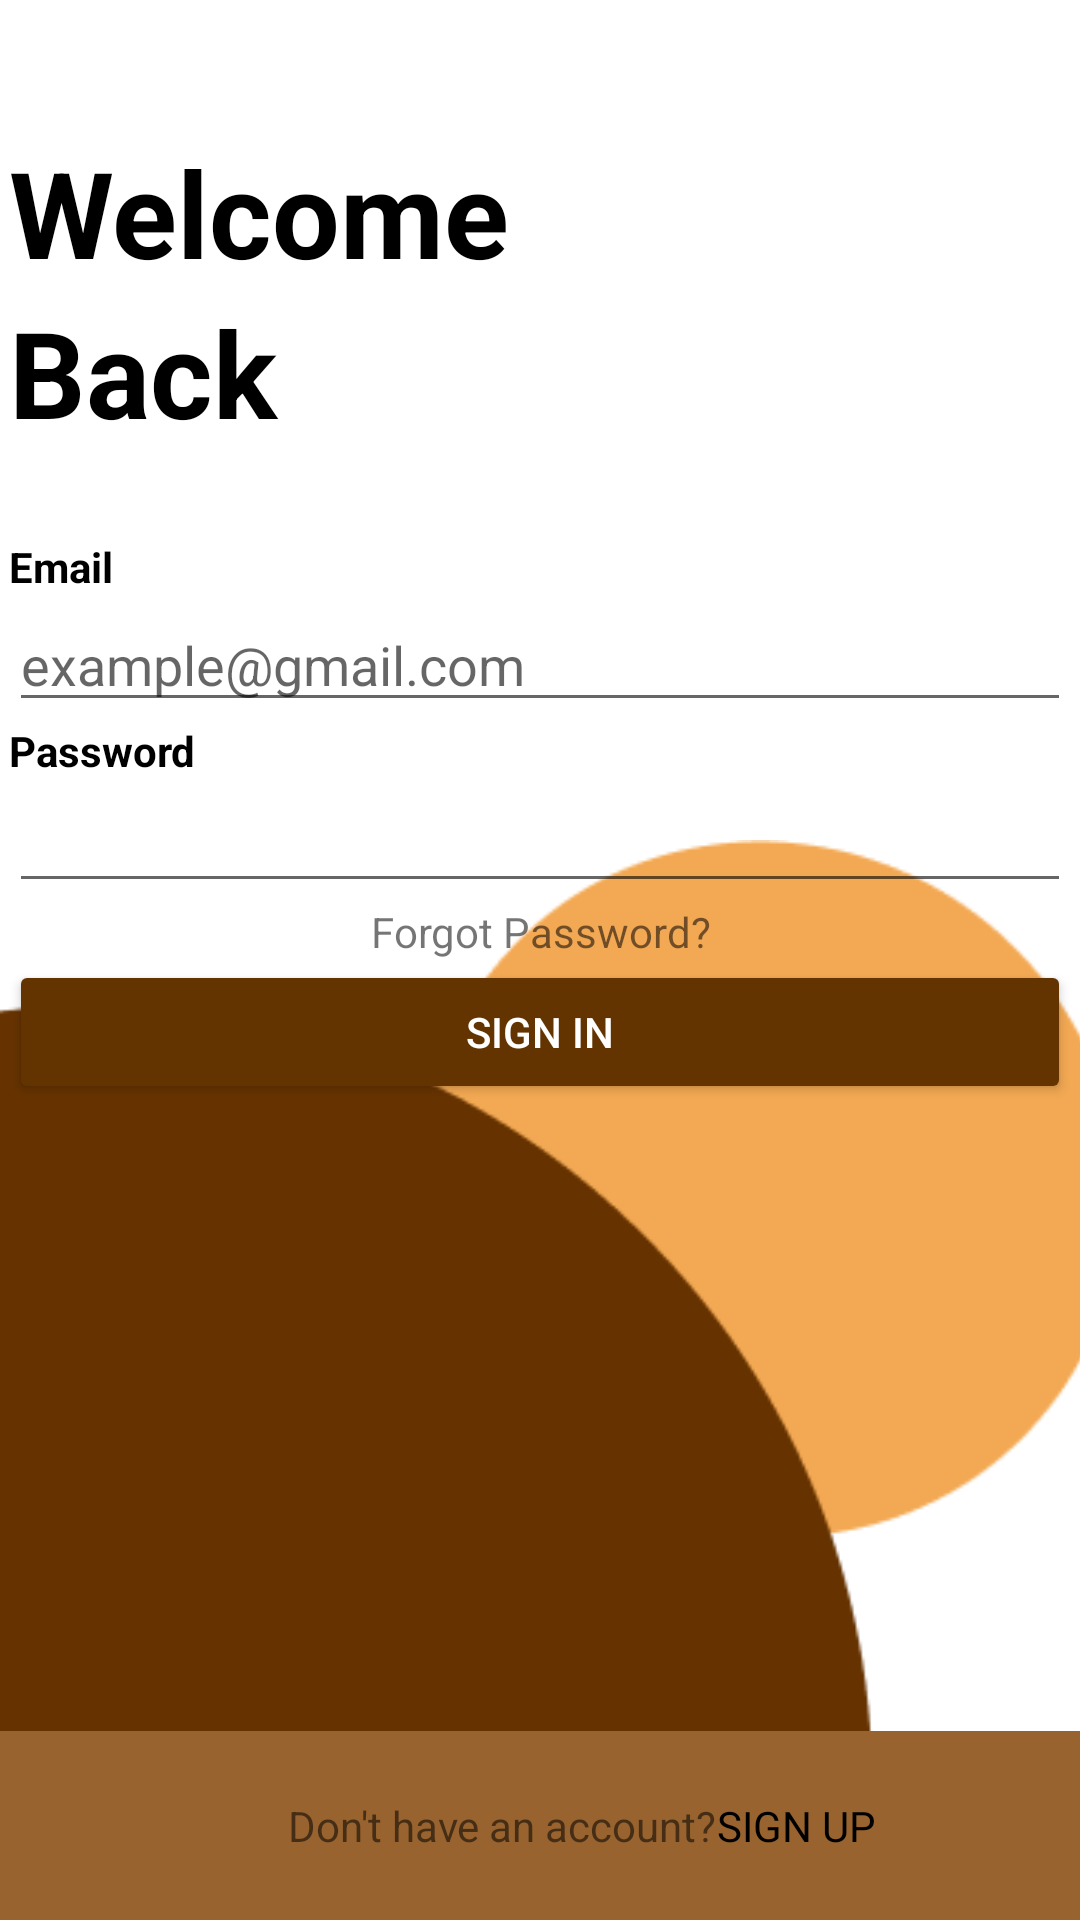

Here is an Android app screen rendered from its layout file. Give the layout XML and the strings, colors and styles it references.
<!-- AndroidManifest.xml: application theme Theme.Hewanku -->
<!-- res/layout/activity_main.xml -->
<?xml version="1.0" encoding="utf-8"?>
<androidx.constraintlayout.widget.ConstraintLayout xmlns:android="http://schemas.android.com/apk/res/android"
    xmlns:app="http://schemas.android.com/apk/res-auto"
    xmlns:tools="http://schemas.android.com/tools"
    android:layout_width="match_parent"
    android:layout_height="match_parent"
    tools:context=".LoginSystem.MainActivity">

    <ImageView
        android:layout_width="418dp"
        android:layout_height="233dp"
        android:layout_marginStart="48dp"
        android:contentDescription="@string/ini_shape"
        android:src="@drawable/ellipse_23"
        app:layout_constraintBottom_toBottomOf="parent"
        app:layout_constraintStart_toStartOf="parent"
        app:layout_constraintTop_toTopOf="parent"
        app:layout_constraintVertical_bias="0.688" />

    <ImageView
        android:layout_width="291dp"
        android:layout_height="306dp"
        android:contentDescription="@string/ini_shape"
        android:src="@drawable/ellipse_12"
        app:layout_constraintBottom_toBottomOf="parent"
        app:layout_constraintEnd_toEndOf="parent"
        app:layout_constraintHorizontal_bias="0.0"
        app:layout_constraintStart_toStartOf="parent"
        app:layout_constraintTop_toTopOf="parent"
        app:layout_constraintVertical_bias="1.0" />

    <EditText
        android:id="@+id/edt_email"
        android:layout_width="354dp"
        android:layout_height="wrap_content"
        android:inputType="textEmailAddress"
        android:lines="1"
        app:layout_constraintBottom_toBottomOf="parent"
        app:layout_constraintEnd_toEndOf="parent"
        app:layout_constraintHorizontal_bias="0.508"
        app:layout_constraintStart_toStartOf="parent"
        app:layout_constraintTop_toTopOf="parent"
        app:layout_constraintVertical_bias="0.333"
        android:hint="@string/example_gmail_com"
        />

    <TextView
        android:id="@+id/textView2"
        android:layout_width="354dp"
        android:layout_height="wrap_content"
        android:text="@string/password"
        android:textColor="@color/black"
        android:textStyle="bold"
        app:layout_constraintEnd_toEndOf="parent"
        app:layout_constraintHorizontal_bias="0.508"
        app:layout_constraintStart_toStartOf="parent"
        app:layout_constraintTop_toBottomOf="@+id/edt_email" />

    <EditText
        android:id="@+id/edt_password"
        android:layout_width="354dp"
        android:layout_height="wrap_content"
        android:inputType="textPassword"
        android:lines="1"
        app:layout_constraintBottom_toBottomOf="parent"
        app:layout_constraintEnd_toEndOf="parent"
        app:layout_constraintHorizontal_bias="0.508"
        app:layout_constraintStart_toStartOf="parent"
        app:layout_constraintTop_toBottomOf="@+id/textView2"
        app:layout_constraintVertical_bias="0.0" />

    <TextView
        android:id="@+id/textView4"
        android:layout_width="354dp"
        android:layout_height="wrap_content"
        android:text="@string/forgot"
        android:textAlignment="center"
        app:layout_constraintEnd_toEndOf="parent"
        app:layout_constraintHorizontal_bias="0.508"
        app:layout_constraintStart_toStartOf="parent"
        app:layout_constraintTop_toBottomOf="@+id/edt_password" />

    <Button
        android:id="@+id/btn_signIn"
        android:layout_width="354dp"
        android:layout_height="wrap_content"
        android:backgroundTint="#643400"
        android:text="@string/signIn"
        android:textColor="@color/white"
        app:layout_constraintEnd_toEndOf="parent"
        app:layout_constraintHorizontal_bias="0.508"
        app:layout_constraintStart_toStartOf="parent"
        app:layout_constraintTop_toBottomOf="@+id/textView4" />

    <TextView
        android:id="@+id/textView"
        android:layout_width="354dp"
        android:layout_height="wrap_content"
        android:text="@string/email"
        android:textColor="@color/black"
        android:textStyle="bold"
        app:layout_constraintBottom_toTopOf="@+id/edt_email"
        app:layout_constraintEnd_toEndOf="parent"
        app:layout_constraintHorizontal_bias="0.508"
        app:layout_constraintStart_toStartOf="parent"
        app:layout_constraintTop_toTopOf="parent"
        app:layout_constraintVertical_bias="0.995" />

    <TextView
        android:id="@+id/textView3"
        android:layout_width="354dp"
        android:layout_height="wrap_content"
        android:layout_marginTop="44dp"
        android:text="@string/welcome"
        android:textColor="@color/black"
        android:textSize="40sp"
        android:textStyle="bold"
        app:layout_constraintEnd_toEndOf="parent"
        app:layout_constraintHorizontal_bias="0.508"
        app:layout_constraintStart_toStartOf="parent"
        app:layout_constraintTop_toTopOf="parent" />

    <TextView
        android:id="@+id/textView5"
        android:layout_width="354dp"
        android:layout_height="wrap_content"
        android:text="@string/back"
        android:textColor="@color/black"
        android:textSize="40sp"
        android:textStyle="bold"
        app:layout_constraintEnd_toEndOf="parent"
        app:layout_constraintStart_toStartOf="parent"
        app:layout_constraintTop_toBottomOf="@+id/textView3" />

    <androidx.constraintlayout.widget.ConstraintLayout
        android:layout_width="match_parent"
        android:layout_height="63dp"
        android:background="@color/teal_200"
        app:layout_constraintBottom_toBottomOf="parent"
        app:layout_constraintEnd_toEndOf="parent"
        app:layout_constraintStart_toStartOf="parent">

        <TextView
            android:id="@+id/textView7"
            android:layout_width="wrap_content"
            android:layout_height="wrap_content"
            android:layout_marginStart="96dp"
            android:text="@string/dont"
            android:textAlignment="center"
            app:layout_constraintBottom_toBottomOf="parent"
            app:layout_constraintStart_toStartOf="parent"
            app:layout_constraintTop_toTopOf="parent" />

        <TextView
            android:id="@+id/txt_signUp"
            android:layout_width="wrap_content"
            android:layout_height="wrap_content"
            android:text="@string/signUpCaps"
            android:textColor="@color/black"
            app:layout_constraintBottom_toBottomOf="parent"
            app:layout_constraintEnd_toEndOf="parent"
            app:layout_constraintHorizontal_bias="0.0"
            app:layout_constraintStart_toEndOf="@+id/textView7"
            app:layout_constraintTop_toTopOf="parent" />

    </androidx.constraintlayout.widget.ConstraintLayout>
</androidx.constraintlayout.widget.ConstraintLayout>
<!-- resources referenced by this layout -->
<resources>
  <color name="black">#FF000000</color>
  <color name="teal_200">#98632E</color>
  <color name="white">#FFFFFFFF</color>
  <!-- drawable ellipse_12: png bitmap (drawable, 3008 bytes) -->
  <!-- drawable ellipse_23: png bitmap (drawable, 3882 bytes) -->
  <string name="back">Back</string>
  <string name="dont">Don\'t have an account? </string>
  <string name="email">Email</string>
  <string name="example_gmail_com">example@gmail.com</string>
  <string name="forgot">Forgot Password?</string>
  <string name="ini_shape">ini shape</string>
  <string name="password">Password</string>
  <string name="signIn">Sign in</string>
  <string name="signUpCaps">SIGN UP</string>
  <string name="welcome">Welcome</string>
  <style name="Theme.Hewanku" parent="Theme.MaterialComponents.Light.NoActionBar">
          
          <item name="colorPrimary">@color/purple_500</item>
          <item name="colorPrimaryDark">@color/purple_700</item>
          <item name="colorAccent">@color/teal_200</item>
          
      </style>
  <color name="purple_500">#F3A953</color>
  <color name="purple_700">#663300</color>
</resources>
